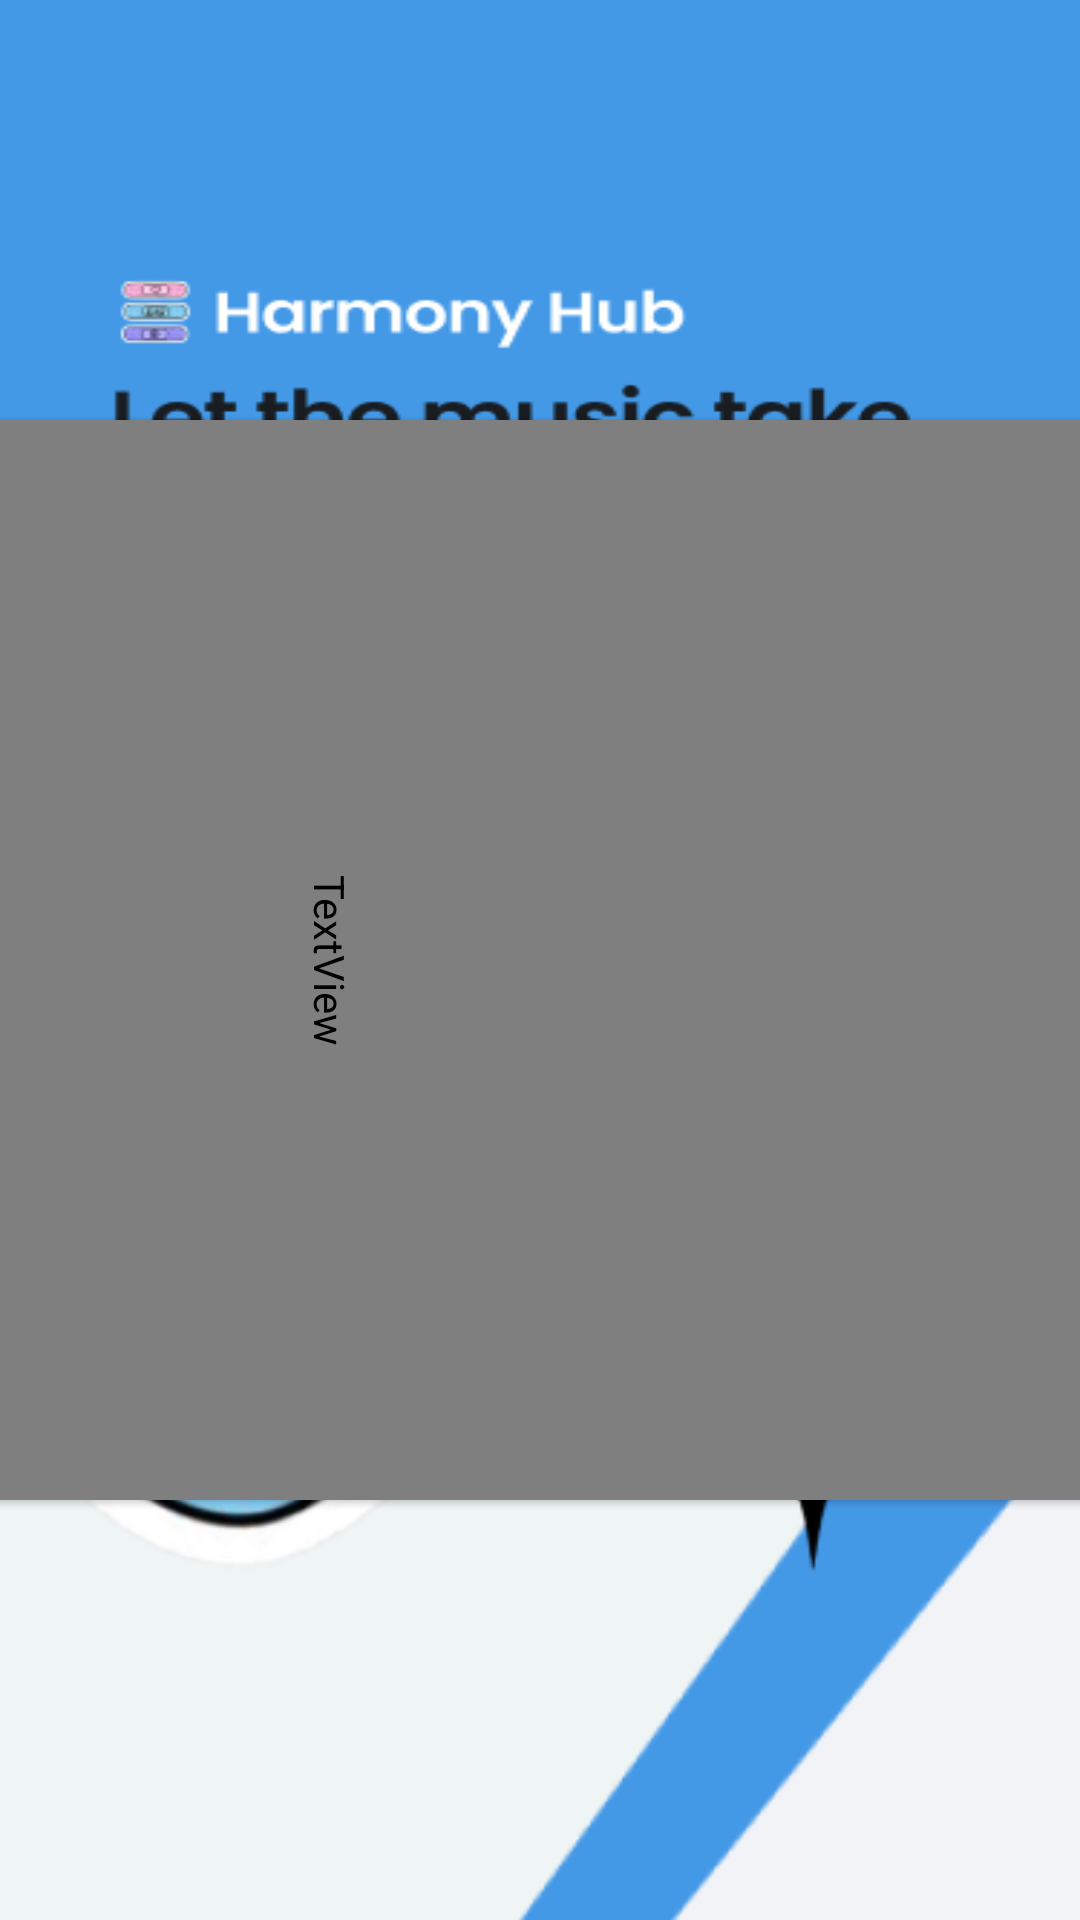

Reconstruct the res/layout file that produces this screen, plus the resources it refers to.
<!-- AndroidManifest.xml: application theme splash_screen -->
<!-- res/layout/album_list_item.xml -->
<?xml version="1.0" encoding="utf-8"?>
<com.google.android.material.card.MaterialCardView xmlns:android="http://schemas.android.com/apk/res/android"
    xmlns:app="http://schemas.android.com/apk/res-auto"
    xmlns:tools="http://schemas.android.com/tools"
    android:layout_width="180dp"
    android:layout_height="180dp"
    android:rotation="90"
    app:cardCornerRadius="20dp">

    <com.google.android.material.imageview.ShapeableImageView
        android:id="@+id/albumCover"
        android:layout_width="140dp"
        android:layout_height="140dp"
        android:layout_gravity="center_horizontal"
        app:shapeAppearanceOverlay="@style/newfeed_img_curved" />


    <TextView
        android:id="@+id/albumTitle"
        android:layout_width="match_parent"
        android:layout_height="match_parent"
        android:layout_marginTop="140dp"
        android:fontFamily="@font/nunito_sans_semibold"
        android:gravity="center"
        android:singleLine="true"
        android:text="playlistTitle"
        android:textColor="?colorOnPrimary"
        android:textSize="17sp"
        android:textStyle="bold" />


</com.google.android.material.card.MaterialCardView>

    
    
    
    
    
    

    
    
    
    
    

    
    
    
    
    
    
    

    
<!-- resources referenced by this layout -->
<resources>
  <style name="newfeed_img_curved">
          <item name="cornerFamily">rounded</item>
          <item name="cornerSizeTopLeft">10dp</item>
          <item name="cornerSizeTopRight">10dp</item>
          <item name="cornerSizeBottomRight">0dp</item>
          <item name="cornerSizeBottomLeft">0dp</item>
      </style>
  <style name="splash_screen" parent="Theme.MaterialComponents.Light.NoActionBar">
          <item name="android:windowBackground">@drawable/splash_screen</item>
          <item name="android:forceDarkAllowed" tools:targetApi="q">false</item>
          <item name="android:statusBarColor">@color/cool_blue</item>
      </style>
  <!-- drawable splash_screen (drawable) -->
  <?xml version="1.0" encoding="utf-8"?>
  <layer-list xmlns:android="http://schemas.android.com/apk/res/android">
      <item android:drawable="@drawable/onboarding_official" />
  </layer-list>
  <color name="cool_blue">#4499E7</color>
  <!-- drawable onboarding_official: png bitmap (drawable, 138265 bytes) -->
</resources>
